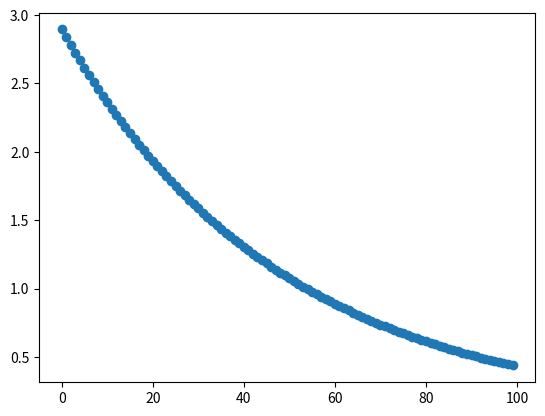

Write Python code to recreate this figure.
import numpy as np
from numpy import linspace,array,random
import matplotlib.pyplot as plt


def create_X_y(m,n):
  ones = np.ones(m)
  x = np.random.random((m,n))
  count = 0
  while (count < n):
    x[:,count] += np.arange(m)*np.random.random()*np.random.randint(10)
    count = count + 1
  X = np.c_[ones,x]
  y = np.linspace(0,5,m) + np.random.random(m)
  return X,y

def scale_std(matrix):
  m, n = X.shape
  count = 1
  while (count<n):
    array = matrix[:,count]
    matrix[:,count] = (array - array.mean())/array.std()
    count = count +1
  return matrix

m = 4
n = 2
X,y = create_X_y(m,n)
X = scale_std(X)
alpha = 0.01
J = []
theta = np.random.random(n+1)  # print theta.shape #(4,)

for i in range(100):
  hypothesis = np.dot(X,theta)
  diff = hypothesis - y
  J.append(np.sum(diff**2)/(2*m))
  gradients = np.dot(diff,X)/m
  theta = theta - alpha * gradients
# print theta
plt.plot(J,'o')
plt.show()
